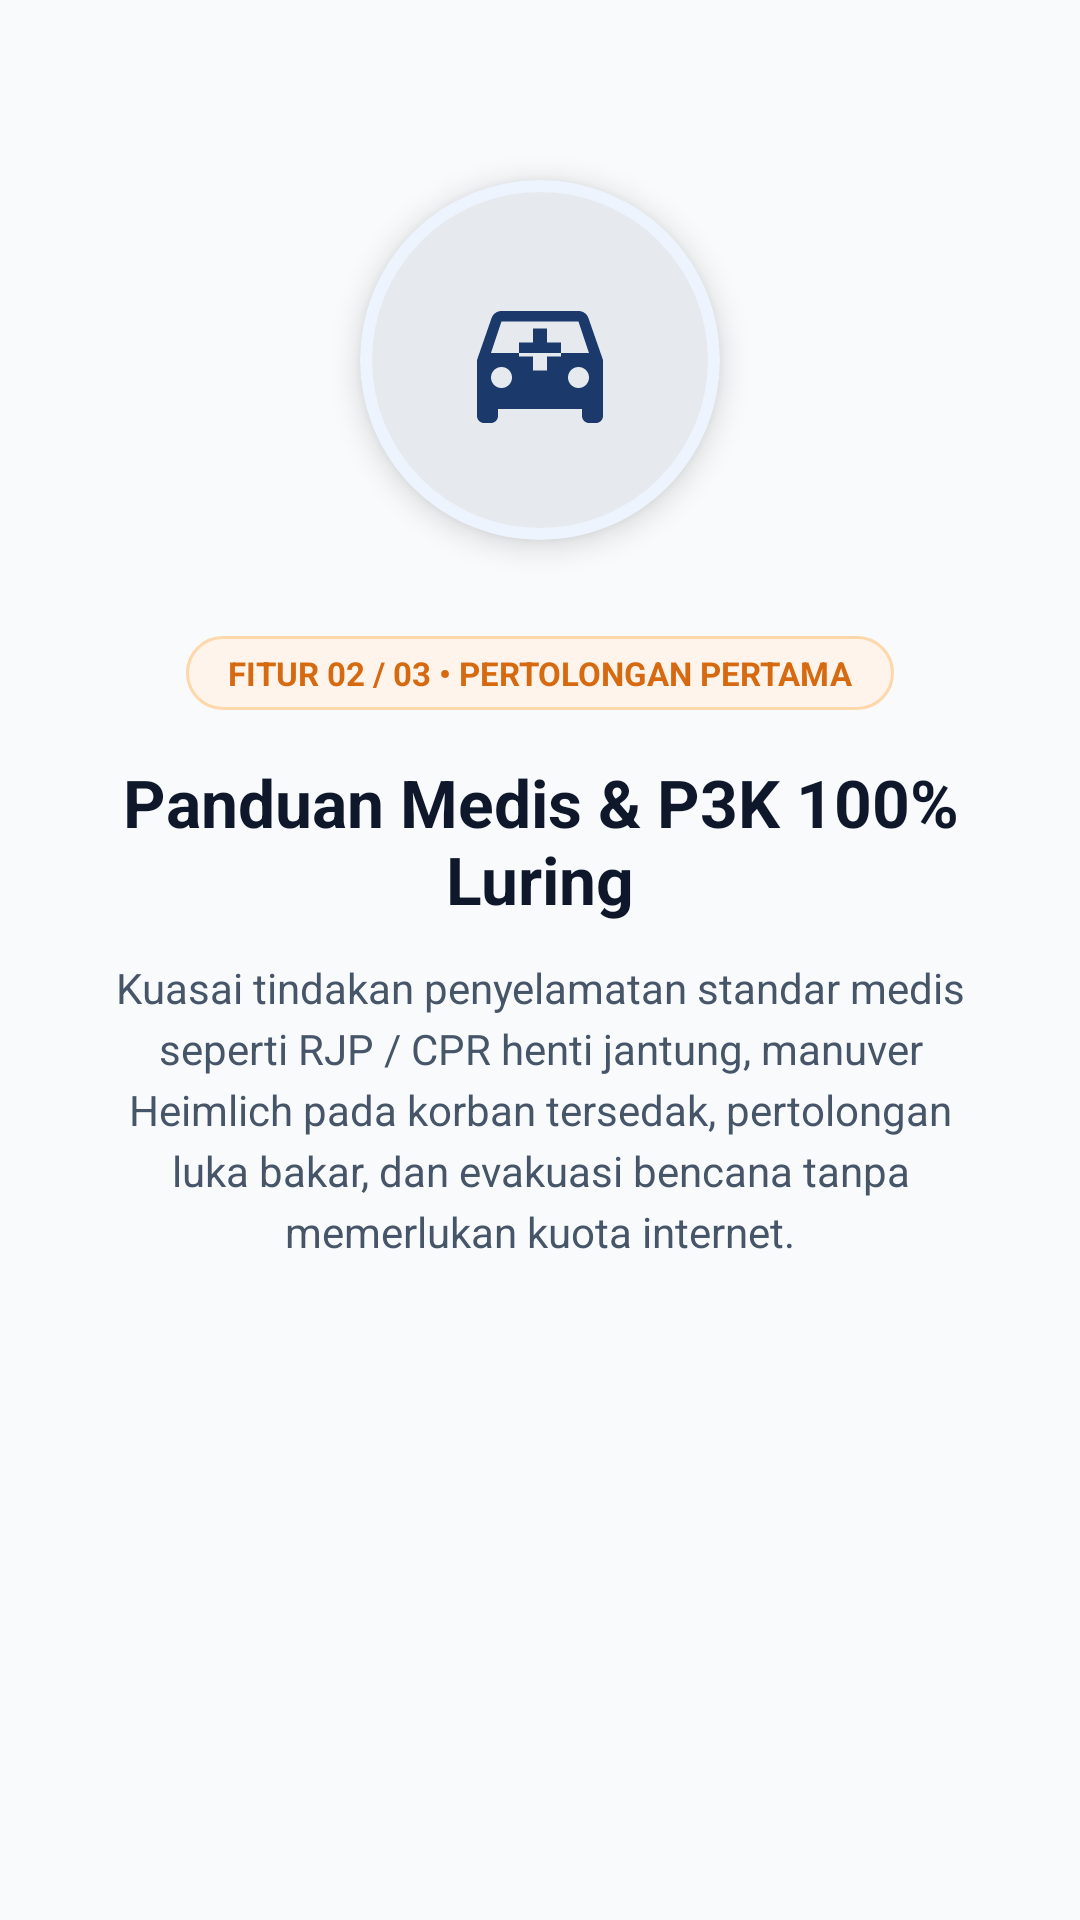

This screen was rendered from an Android layout file. Write that file and the resources it references.
<!-- AndroidManifest.xml: application theme Theme.Project_Prasetio -->
<!-- res/layout/fragment_tutorial_2.xml -->
<?xml version="1.0" encoding="utf-8"?>
<androidx.constraintlayout.widget.ConstraintLayout xmlns:android="http://schemas.android.com/apk/res/android"
    xmlns:app="http://schemas.android.com/apk/res-auto"
    android:layout_width="match_parent"
    android:layout_height="match_parent"
    android:background="@color/app_bg">

    
    <View
        android:id="@+id/headerWave"
        android:layout_width="match_parent"
        android:layout_height="130dp"
        android:background="@drawable/bg_header_wafe"
        app:layout_constraintTop_toTopOf="parent"
        app:layout_constraintStart_toStartOf="parent"
        app:layout_constraintEnd_toEndOf="parent" />

    
    <com.google.android.material.card.MaterialCardView
        android:id="@+id/cardIllustration"
        android:layout_width="120dp"
        android:layout_height="120dp"
        android:layout_marginTop="60dp"
        app:cardBackgroundColor="@color/white"
        app:cardCornerRadius="60dp"
        app:cardElevation="6dp"
        app:strokeColor="@color/navy_light"
        app:strokeWidth="4dp"
        app:layout_constraintTop_toTopOf="parent"
        app:layout_constraintStart_toStartOf="parent"
        app:layout_constraintEnd_toEndOf="parent">

        <ImageView
            android:id="@+id/imgTutorial"
            android:layout_width="56dp"
            android:layout_height="56dp"
            android:layout_gravity="center"
            android:contentDescription="Panduan P3K"
            android:src="@drawable/ic_ambulance"
            app:tint="@color/navy" />
    </com.google.android.material.card.MaterialCardView>

    
    <TextView
        android:id="@+id/tvBadge"
        android:layout_width="wrap_content"
        android:layout_height="wrap_content"
        android:layout_marginTop="32dp"
        android:background="@drawable/bg_pill_golden"
        android:paddingHorizontal="14dp"
        android:paddingVertical="5dp"
        android:text="FITUR 02 / 03 • PERTOLONGAN PERTAMA"
        android:textColor="@color/orange_dark"
        android:textSize="11sp"
        android:textStyle="bold"
        app:layout_constraintTop_toBottomOf="@+id/cardIllustration"
        app:layout_constraintStart_toStartOf="parent"
        app:layout_constraintEnd_toEndOf="parent" />

    
    <TextView
        android:id="@+id/tvTitle"
        android:layout_width="0dp"
        android:layout_height="wrap_content"
        android:layout_marginHorizontal="32dp"
        android:layout_marginTop="16dp"
        android:gravity="center"
        android:text="Panduan Medis &amp; P3K 100% Luring"
        android:textColor="@color/text_primary"
        android:textSize="22sp"
        android:textStyle="bold"
        app:layout_constraintTop_toBottomOf="@+id/tvBadge"
        app:layout_constraintStart_toStartOf="parent"
        app:layout_constraintEnd_toEndOf="parent" />

    
    <TextView
        android:id="@+id/tvDesc"
        android:layout_width="0dp"
        android:layout_height="wrap_content"
        android:layout_marginHorizontal="32dp"
        android:layout_marginTop="12dp"
        android:gravity="center"
        android:lineSpacingExtra="4dp"
        android:text="Kuasai tindakan penyelamatan standar medis seperti RJP / CPR henti jantung, manuver Heimlich pada korban tersedak, pertolongan luka bakar, dan evakuasi bencana tanpa memerlukan kuota internet."
        android:textColor="@color/text_secondary"
        android:textSize="14sp"
        app:layout_constraintTop_toBottomOf="@+id/tvTitle"
        app:layout_constraintStart_toStartOf="parent"
        app:layout_constraintEnd_toEndOf="parent" />

</androidx.constraintlayout.widget.ConstraintLayout>
<!-- resources referenced by this layout -->
<resources>
  <color name="app_bg">#F8FAFC</color>
  <color name="navy">#1B3A6B</color>
  <color name="navy_light">#EEF4FD</color>
  <color name="orange_dark">#D66A10</color>
  <color name="text_primary">#0F172A</color>
  <color name="text_secondary">#475569</color>
  <color name="white">#FFFFFFFF</color>
  <!-- drawable bg_pill_golden (drawable) -->
  <?xml version="1.0" encoding="utf-8"?>
  <shape xmlns:android="http://schemas.android.com/apk/res/android"
      android:shape="rectangle">
      <solid android:color="@color/orange_light" />
      <stroke
          android:width="1dp"
          android:color="#FED7AA" />
      <corners android:radius="999dp" />
  </shape>
  <!-- drawable ic_ambulance (drawable) -->
  <vector xmlns:android="http://schemas.android.com/apk/res/android"
      android:width="24dp"
      android:height="24dp"
      android:viewportWidth="24"
      android:viewportHeight="24">
      <path
          android:fillColor="@color/navy"
          android:pathData="M18.92,6.01C18.72,5.42 18.16,5 17.5,5h-11c-0.66,0 -1.22,0.42 -1.42,1.01L3,12v8c0,0.55 0.45,1 1,1h1c0.55,0 1,-0.45 1,-1v-1h12v1c0,0.55 0.45,1 1,1h1c0.55,0 1,-0.45 1,-1v-8l-2.08,-5.99zM6.5,16c-0.83,0 -1.5,-0.67 -1.5,-1.5S5.67,13 6.5,13s1.5,0.67 1.5,1.5S7.33,16 6.5,16zm11,0c-0.83,0 -1.5,-0.67 -1.5,-1.5s0.67,-1.5 1.5,-1.5 1.5,0.67 1.5,1.5 -0.67,1.5 -1.5,1.5zM5,11l1.5,-4.5h11L19,11H5zm6,-3.5h2v2h2v2h-2v2h-2v-2H9v-2h2v-2z"/>
  </vector>
  <style name="Theme.Project_Prasetio" parent="Base.Theme.Project_Prasetio" />
  <color name="orange_light">#FFF4EB</color>
  <style name="Base.Theme.Project_Prasetio" parent="Theme.Material3.DayNight.NoActionBar">
          <item name="colorPrimary">@color/navy</item>
          <item name="colorOnPrimary">@color/white</item>
          <item name="colorSecondary">@color/orange</item>
          <item name="colorOnSecondary">@color/white</item>
          <item name="colorError">@color/red</item>
          <item name="colorOnError">@color/white</item>
          <item name="android:colorBackground">@color/app_bg</item>
          <item name="colorSurface">@color/card_surface</item>
          <item name="colorOnSurface">@color/text_primary</item>
          <item name="colorOnSurfaceVariant">@color/text_secondary</item>
          <item name="android:statusBarColor">@color/card_surface</item>
          <item name="android:windowLightStatusBar">true</item>
      </style>
  <color name="orange">#F58220</color>
  <color name="red">#DC2626</color>
  <color name="card_surface">#FFFFFF</color>
</resources>
